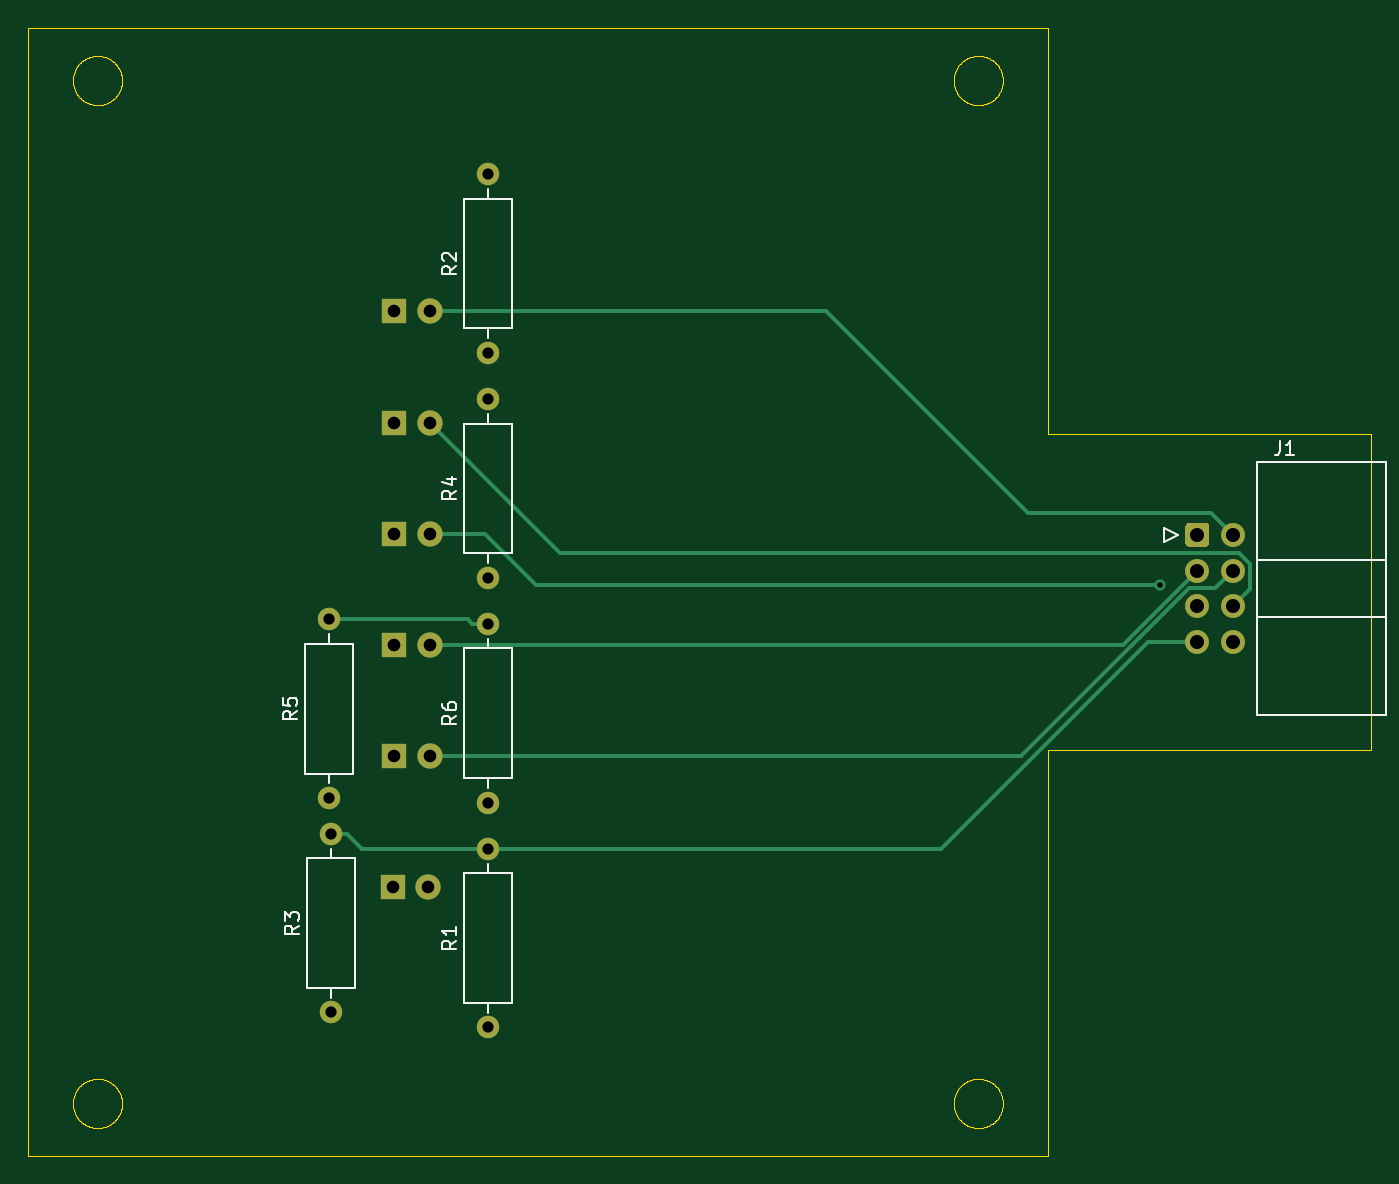
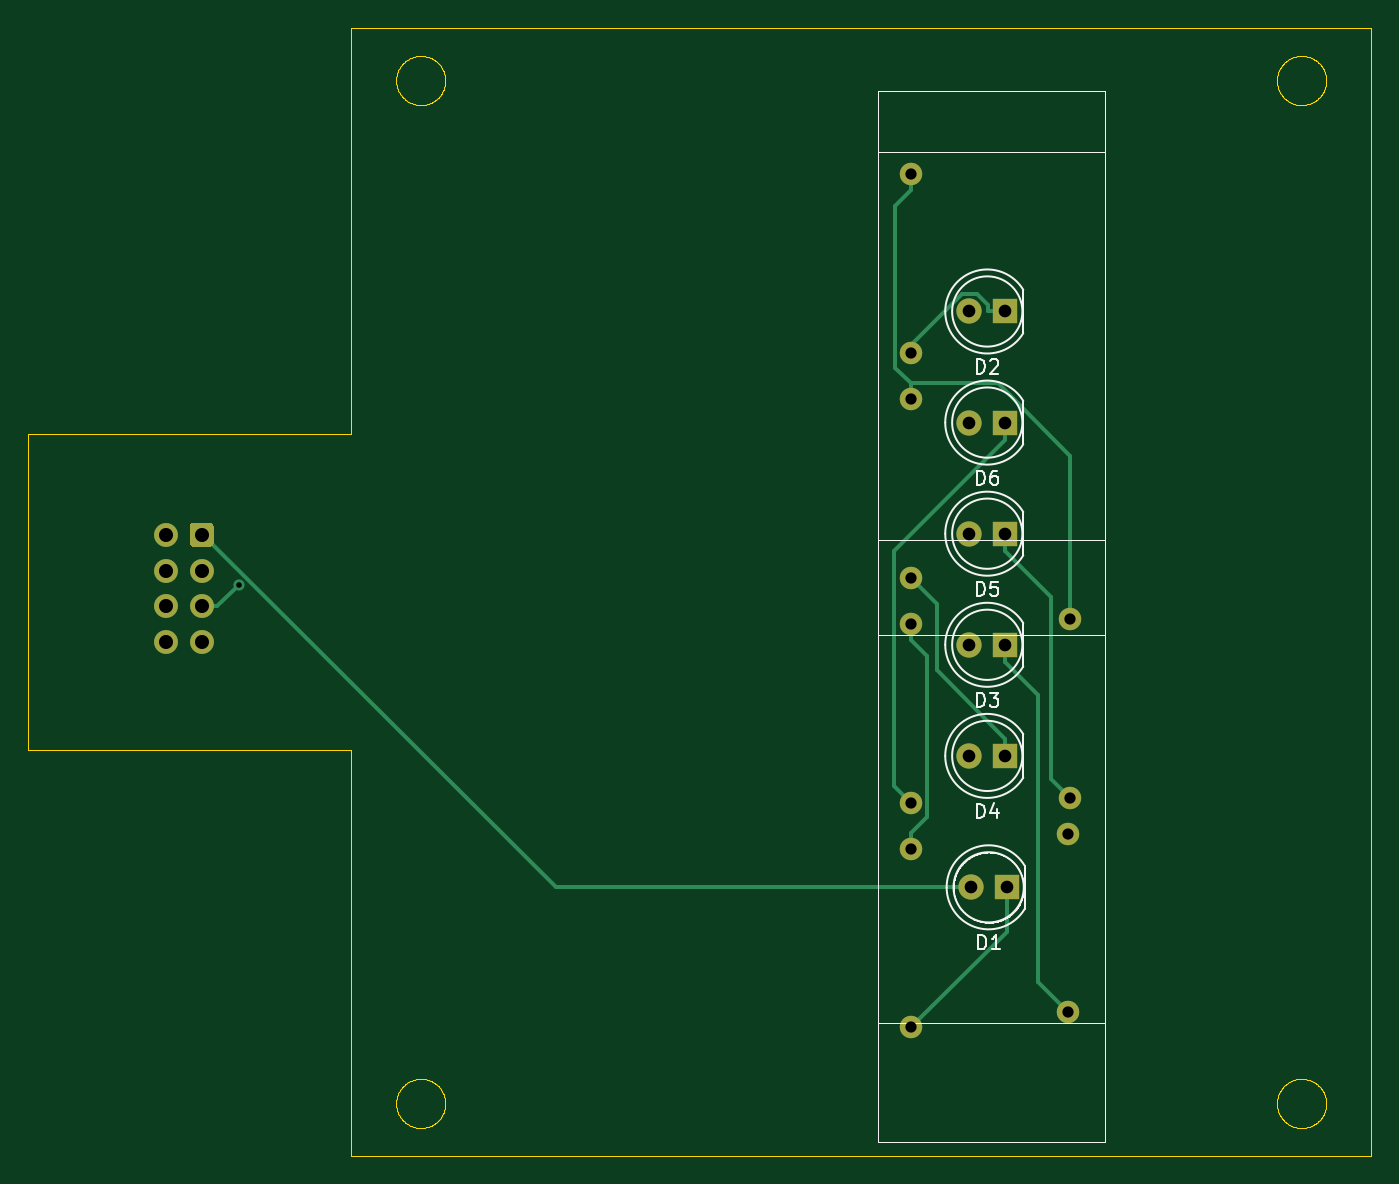
Circuit board: 11 layer files. Board 95.5 x 80.3 mm.
- bottom_copper: LED_BOARD_V1-B_Cu.gbr (5640 bytes)
- bottom_mask: LED_BOARD_V1-B_Mask.gbr (2052 bytes)
- paste: LED_BOARD_V1-B_Paste.gbr (465 bytes)
- bottom_silk: LED_BOARD_V1-B_SilkS.gbr (20185 bytes)
- outline: LED_BOARD_V1-Edge_Cuts.gbr (37827 bytes)
- top_copper: LED_BOARD_V1-F_Cu.gbr (4735 bytes)
- top_mask: LED_BOARD_V1-F_Mask.gbr (2052 bytes)
- paste: LED_BOARD_V1-F_Paste.gbr (465 bytes)
- top_silk: LED_BOARD_V1-F_SilkS.gbr (7212 bytes)
- drill: LED_BOARD_V1-NPTH.drl (275 bytes)
- drill: LED_BOARD_V1-PTH.drl (823 bytes)

=== bottom_copper: LED_BOARD_V1-B_Cu.gbr ===
%TF.GenerationSoftware,KiCad,Pcbnew,(5.1.12)-1*%
%TF.CreationDate,2022-04-29T07:41:31-07:00*%
%TF.ProjectId,LED_BOARD_V1,4c45445f-424f-4415-9244-5f56312e6b69,rev?*%
%TF.SameCoordinates,Original*%
%TF.FileFunction,Copper,L2,Bot*%
%TF.FilePolarity,Positive*%
%FSLAX46Y46*%
G04 Gerber Fmt 4.6, Leading zero omitted, Abs format (unit mm)*
G04 Created by KiCad (PCBNEW (5.1.12)-1) date 2022-04-29 07:41:31*
%MOMM*%
%LPD*%
G01*
G04 APERTURE LIST*
%TA.AperFunction,ComponentPad*%
%ADD10O,1.600000X1.600000*%
%TD*%
%TA.AperFunction,ComponentPad*%
%ADD11C,1.600000*%
%TD*%
%TA.AperFunction,ComponentPad*%
%ADD12C,1.700000*%
%TD*%
%TA.AperFunction,ComponentPad*%
%ADD13C,1.800000*%
%TD*%
%TA.AperFunction,ComponentPad*%
%ADD14R,1.800000X1.800000*%
%TD*%
%TA.AperFunction,ViaPad*%
%ADD15C,0.800000*%
%TD*%
%TA.AperFunction,Conductor*%
%ADD16C,0.250000*%
%TD*%
G04 APERTURE END LIST*
D10*
%TO.P,R6,2*%
%TO.N,GND*%
X160740000Y-94350000D03*
D11*
%TO.P,R6,1*%
%TO.N,Net-(D6-Pad1)*%
X160740000Y-107050000D03*
%TD*%
D10*
%TO.P,R5,2*%
%TO.N,GND*%
X149410000Y-94020000D03*
D11*
%TO.P,R5,1*%
%TO.N,Net-(D5-Pad1)*%
X149410000Y-106720000D03*
%TD*%
D10*
%TO.P,R4,2*%
%TO.N,GND*%
X160740000Y-78350000D03*
D11*
%TO.P,R4,1*%
%TO.N,Net-(D4-Pad1)*%
X160740000Y-91050000D03*
%TD*%
D10*
%TO.P,R3,2*%
%TO.N,GND*%
X149540000Y-109280000D03*
D11*
%TO.P,R3,1*%
%TO.N,Net-(D3-Pad1)*%
X149540000Y-121980000D03*
%TD*%
D10*
%TO.P,R2,2*%
%TO.N,GND*%
X160740000Y-62350000D03*
D11*
%TO.P,R2,1*%
%TO.N,Net-(D2-Pad1)*%
X160740000Y-75050000D03*
%TD*%
D10*
%TO.P,R1,2*%
%TO.N,GND*%
X160740000Y-110350000D03*
D11*
%TO.P,R1,1*%
%TO.N,Net-(D1-Pad1)*%
X160740000Y-123050000D03*
%TD*%
D12*
%TO.P,J1,8*%
%TO.N,N/C*%
X213740000Y-95620000D03*
%TO.P,J1,6*%
%TO.N,LED6*%
X213740000Y-93080000D03*
%TO.P,J1,4*%
%TO.N,LED4*%
X213740000Y-90540000D03*
%TO.P,J1,2*%
%TO.N,LED2*%
X213740000Y-88000000D03*
%TO.P,J1,7*%
%TO.N,GND*%
X211200000Y-95620000D03*
%TO.P,J1,5*%
%TO.N,LED5*%
X211200000Y-93080000D03*
%TO.P,J1,3*%
%TO.N,LED3*%
X211200000Y-90540000D03*
%TO.P,J1,1*%
%TO.N,LED1*%
%TA.AperFunction,ComponentPad*%
G36*
G01*
X210350000Y-88600000D02*
X210350000Y-87400000D01*
G75*
G02*
X210600000Y-87150000I250000J0D01*
G01*
X211800000Y-87150000D01*
G75*
G02*
X212050000Y-87400000I0J-250000D01*
G01*
X212050000Y-88600000D01*
G75*
G02*
X211800000Y-88850000I-250000J0D01*
G01*
X210600000Y-88850000D01*
G75*
G02*
X210350000Y-88600000I0J250000D01*
G01*
G37*
%TD.AperFunction*%
%TD*%
D13*
%TO.P,D6,2*%
%TO.N,LED6*%
X156580000Y-80015000D03*
D14*
%TO.P,D6,1*%
%TO.N,Net-(D6-Pad1)*%
X154040000Y-80015000D03*
%TD*%
D13*
%TO.P,D5,2*%
%TO.N,LED5*%
X156580000Y-87920000D03*
D14*
%TO.P,D5,1*%
%TO.N,Net-(D5-Pad1)*%
X154040000Y-87920000D03*
%TD*%
D13*
%TO.P,D4,2*%
%TO.N,LED4*%
X156580000Y-103730000D03*
D14*
%TO.P,D4,1*%
%TO.N,Net-(D4-Pad1)*%
X154040000Y-103730000D03*
%TD*%
D13*
%TO.P,D3,2*%
%TO.N,LED3*%
X156580000Y-95825000D03*
D14*
%TO.P,D3,1*%
%TO.N,Net-(D3-Pad1)*%
X154040000Y-95825000D03*
%TD*%
D13*
%TO.P,D2,2*%
%TO.N,LED2*%
X156580000Y-72110000D03*
D14*
%TO.P,D2,1*%
%TO.N,Net-(D2-Pad1)*%
X154040000Y-72110000D03*
%TD*%
D13*
%TO.P,D1,2*%
%TO.N,LED1*%
X156480000Y-113080000D03*
D14*
%TO.P,D1,1*%
%TO.N,Net-(D1-Pad1)*%
X153940000Y-113080000D03*
%TD*%
D15*
%TO.N,LED5*%
X208564800Y-91549600D03*
%TD*%
D16*
%TO.N,LED1*%
X211200000Y-88000000D02*
X211088700Y-88000000D01*
X211088700Y-88000000D02*
X186008700Y-113080000D01*
X186008700Y-113080000D02*
X156480000Y-113080000D01*
%TO.N,Net-(D1-Pad1)*%
X153940000Y-113080000D02*
X153940000Y-116250000D01*
X153940000Y-116250000D02*
X160740000Y-123050000D01*
%TO.N,Net-(D2-Pad1)*%
X154040000Y-72110000D02*
X155265300Y-72110000D01*
X155265300Y-72110000D02*
X155265300Y-71650500D01*
X155265300Y-71650500D02*
X156039700Y-70876100D01*
X156039700Y-70876100D02*
X157107100Y-70876100D01*
X157107100Y-70876100D02*
X160740000Y-74509000D01*
X160740000Y-74509000D02*
X160740000Y-75050000D01*
%TO.N,Net-(D3-Pad1)*%
X149540000Y-121980000D02*
X151688300Y-119831700D01*
X151688300Y-119831700D02*
X151688300Y-99402000D01*
X151688300Y-99402000D02*
X154040000Y-97050300D01*
X154040000Y-95825000D02*
X154040000Y-97050300D01*
%TO.N,Net-(D4-Pad1)*%
X154040000Y-103730000D02*
X154040000Y-102504700D01*
X154040000Y-102504700D02*
X158898800Y-97645900D01*
X158898800Y-97645900D02*
X158898800Y-92891200D01*
X158898800Y-92891200D02*
X160740000Y-91050000D01*
%TO.N,LED5*%
X211200000Y-93080000D02*
X210095200Y-93080000D01*
X210095200Y-93080000D02*
X208564800Y-91549600D01*
%TO.N,Net-(D5-Pad1)*%
X154040000Y-87920000D02*
X154040000Y-89145300D01*
X154040000Y-89145300D02*
X150787600Y-92397700D01*
X150787600Y-92397700D02*
X150787600Y-105342400D01*
X150787600Y-105342400D02*
X149410000Y-106720000D01*
%TO.N,Net-(D6-Pad1)*%
X154040000Y-80015000D02*
X154040000Y-81240300D01*
X154040000Y-81240300D02*
X161929000Y-89129300D01*
X161929000Y-89129300D02*
X161929000Y-105861000D01*
X161929000Y-105861000D02*
X160740000Y-107050000D01*
%TO.N,GND*%
X149410000Y-94020000D02*
X149410000Y-82384200D01*
X149410000Y-82384200D02*
X154569500Y-77224700D01*
X154569500Y-77224700D02*
X160740000Y-77224700D01*
X160740000Y-94912600D02*
X160740000Y-94350000D01*
X160740000Y-94912600D02*
X160740000Y-95475300D01*
X160740000Y-77809700D02*
X160740000Y-78350000D01*
X160740000Y-77809700D02*
X160740000Y-77224700D01*
X160740000Y-110350000D02*
X160740000Y-109224700D01*
X160740000Y-109224700D02*
X159614700Y-108099400D01*
X159614700Y-108099400D02*
X159614700Y-96600600D01*
X159614700Y-96600600D02*
X160740000Y-95475300D01*
X160740000Y-62350000D02*
X160740000Y-63475300D01*
X160740000Y-63475300D02*
X161865300Y-64600600D01*
X161865300Y-64600600D02*
X161865300Y-76099400D01*
X161865300Y-76099400D02*
X160740000Y-77224700D01*
%TD*%
M02*

=== bottom_mask: LED_BOARD_V1-B_Mask.gbr ===
%TF.GenerationSoftware,KiCad,Pcbnew,(5.1.12)-1*%
%TF.CreationDate,2022-04-29T07:41:31-07:00*%
%TF.ProjectId,LED_BOARD_V1,4c45445f-424f-4415-9244-5f56312e6b69,rev?*%
%TF.SameCoordinates,Original*%
%TF.FileFunction,Soldermask,Bot*%
%TF.FilePolarity,Negative*%
%FSLAX46Y46*%
G04 Gerber Fmt 4.6, Leading zero omitted, Abs format (unit mm)*
G04 Created by KiCad (PCBNEW (5.1.12)-1) date 2022-04-29 07:41:31*
%MOMM*%
%LPD*%
G01*
G04 APERTURE LIST*
%ADD10O,1.600000X1.600000*%
%ADD11C,1.600000*%
%ADD12C,1.700000*%
%ADD13C,1.800000*%
%ADD14R,1.800000X1.800000*%
G04 APERTURE END LIST*
D10*
%TO.C,R6*%
X160740000Y-94350000D03*
D11*
X160740000Y-107050000D03*
%TD*%
D10*
%TO.C,R5*%
X149410000Y-94020000D03*
D11*
X149410000Y-106720000D03*
%TD*%
D10*
%TO.C,R4*%
X160740000Y-78350000D03*
D11*
X160740000Y-91050000D03*
%TD*%
D10*
%TO.C,R3*%
X149540000Y-109280000D03*
D11*
X149540000Y-121980000D03*
%TD*%
D10*
%TO.C,R2*%
X160740000Y-62350000D03*
D11*
X160740000Y-75050000D03*
%TD*%
D10*
%TO.C,R1*%
X160740000Y-110350000D03*
D11*
X160740000Y-123050000D03*
%TD*%
D12*
%TO.C,J1*%
X213740000Y-95620000D03*
X213740000Y-93080000D03*
X213740000Y-90540000D03*
X213740000Y-88000000D03*
X211200000Y-95620000D03*
X211200000Y-93080000D03*
X211200000Y-90540000D03*
G36*
G01*
X210350000Y-88600000D02*
X210350000Y-87400000D01*
G75*
G02*
X210600000Y-87150000I250000J0D01*
G01*
X211800000Y-87150000D01*
G75*
G02*
X212050000Y-87400000I0J-250000D01*
G01*
X212050000Y-88600000D01*
G75*
G02*
X211800000Y-88850000I-250000J0D01*
G01*
X210600000Y-88850000D01*
G75*
G02*
X210350000Y-88600000I0J250000D01*
G01*
G37*
%TD*%
D13*
%TO.C,D6*%
X156580000Y-80015000D03*
D14*
X154040000Y-80015000D03*
%TD*%
D13*
%TO.C,D5*%
X156580000Y-87920000D03*
D14*
X154040000Y-87920000D03*
%TD*%
D13*
%TO.C,D4*%
X156580000Y-103730000D03*
D14*
X154040000Y-103730000D03*
%TD*%
D13*
%TO.C,D3*%
X156580000Y-95825000D03*
D14*
X154040000Y-95825000D03*
%TD*%
D13*
%TO.C,D2*%
X156580000Y-72110000D03*
D14*
X154040000Y-72110000D03*
%TD*%
D13*
%TO.C,D1*%
X156480000Y-113080000D03*
D14*
X153940000Y-113080000D03*
%TD*%
M02*

=== paste: LED_BOARD_V1-B_Paste.gbr ===
%TF.GenerationSoftware,KiCad,Pcbnew,(5.1.12)-1*%
%TF.CreationDate,2022-04-29T07:41:31-07:00*%
%TF.ProjectId,LED_BOARD_V1,4c45445f-424f-4415-9244-5f56312e6b69,rev?*%
%TF.SameCoordinates,Original*%
%TF.FileFunction,Paste,Bot*%
%TF.FilePolarity,Positive*%
%FSLAX46Y46*%
G04 Gerber Fmt 4.6, Leading zero omitted, Abs format (unit mm)*
G04 Created by KiCad (PCBNEW (5.1.12)-1) date 2022-04-29 07:41:31*
%MOMM*%
%LPD*%
G01*
G04 APERTURE LIST*
G04 APERTURE END LIST*
M02*

=== bottom_silk: LED_BOARD_V1-B_SilkS.gbr (20185 bytes, source omitted) ===
=== outline: LED_BOARD_V1-Edge_Cuts.gbr (37827 bytes, source omitted) ===
=== top_copper: LED_BOARD_V1-F_Cu.gbr ===
%TF.GenerationSoftware,KiCad,Pcbnew,(5.1.12)-1*%
%TF.CreationDate,2022-04-29T07:41:31-07:00*%
%TF.ProjectId,LED_BOARD_V1,4c45445f-424f-4415-9244-5f56312e6b69,rev?*%
%TF.SameCoordinates,Original*%
%TF.FileFunction,Copper,L1,Top*%
%TF.FilePolarity,Positive*%
%FSLAX46Y46*%
G04 Gerber Fmt 4.6, Leading zero omitted, Abs format (unit mm)*
G04 Created by KiCad (PCBNEW (5.1.12)-1) date 2022-04-29 07:41:31*
%MOMM*%
%LPD*%
G01*
G04 APERTURE LIST*
%TA.AperFunction,ComponentPad*%
%ADD10O,1.600000X1.600000*%
%TD*%
%TA.AperFunction,ComponentPad*%
%ADD11C,1.600000*%
%TD*%
%TA.AperFunction,ComponentPad*%
%ADD12C,1.700000*%
%TD*%
%TA.AperFunction,ComponentPad*%
%ADD13C,1.800000*%
%TD*%
%TA.AperFunction,ComponentPad*%
%ADD14R,1.800000X1.800000*%
%TD*%
%TA.AperFunction,ViaPad*%
%ADD15C,0.800000*%
%TD*%
%TA.AperFunction,Conductor*%
%ADD16C,0.250000*%
%TD*%
G04 APERTURE END LIST*
D10*
%TO.P,R6,2*%
%TO.N,GND*%
X160740000Y-94350000D03*
D11*
%TO.P,R6,1*%
%TO.N,Net-(D6-Pad1)*%
X160740000Y-107050000D03*
%TD*%
D10*
%TO.P,R5,2*%
%TO.N,GND*%
X149410000Y-94020000D03*
D11*
%TO.P,R5,1*%
%TO.N,Net-(D5-Pad1)*%
X149410000Y-106720000D03*
%TD*%
D10*
%TO.P,R4,2*%
%TO.N,GND*%
X160740000Y-78350000D03*
D11*
%TO.P,R4,1*%
%TO.N,Net-(D4-Pad1)*%
X160740000Y-91050000D03*
%TD*%
D10*
%TO.P,R3,2*%
%TO.N,GND*%
X149540000Y-109280000D03*
D11*
%TO.P,R3,1*%
%TO.N,Net-(D3-Pad1)*%
X149540000Y-121980000D03*
%TD*%
D10*
%TO.P,R2,2*%
%TO.N,GND*%
X160740000Y-62350000D03*
D11*
%TO.P,R2,1*%
%TO.N,Net-(D2-Pad1)*%
X160740000Y-75050000D03*
%TD*%
D10*
%TO.P,R1,2*%
%TO.N,GND*%
X160740000Y-110350000D03*
D11*
%TO.P,R1,1*%
%TO.N,Net-(D1-Pad1)*%
X160740000Y-123050000D03*
%TD*%
D12*
%TO.P,J1,8*%
%TO.N,N/C*%
X213740000Y-95620000D03*
%TO.P,J1,6*%
%TO.N,LED6*%
X213740000Y-93080000D03*
%TO.P,J1,4*%
%TO.N,LED4*%
X213740000Y-90540000D03*
%TO.P,J1,2*%
%TO.N,LED2*%
X213740000Y-88000000D03*
%TO.P,J1,7*%
%TO.N,GND*%
X211200000Y-95620000D03*
%TO.P,J1,5*%
%TO.N,LED5*%
X211200000Y-93080000D03*
%TO.P,J1,3*%
%TO.N,LED3*%
X211200000Y-90540000D03*
%TO.P,J1,1*%
%TO.N,LED1*%
%TA.AperFunction,ComponentPad*%
G36*
G01*
X210350000Y-88600000D02*
X210350000Y-87400000D01*
G75*
G02*
X210600000Y-87150000I250000J0D01*
G01*
X211800000Y-87150000D01*
G75*
G02*
X212050000Y-87400000I0J-250000D01*
G01*
X212050000Y-88600000D01*
G75*
G02*
X211800000Y-88850000I-250000J0D01*
G01*
X210600000Y-88850000D01*
G75*
G02*
X210350000Y-88600000I0J250000D01*
G01*
G37*
%TD.AperFunction*%
%TD*%
D13*
%TO.P,D6,2*%
%TO.N,LED6*%
X156580000Y-80015000D03*
D14*
%TO.P,D6,1*%
%TO.N,Net-(D6-Pad1)*%
X154040000Y-80015000D03*
%TD*%
D13*
%TO.P,D5,2*%
%TO.N,LED5*%
X156580000Y-87920000D03*
D14*
%TO.P,D5,1*%
%TO.N,Net-(D5-Pad1)*%
X154040000Y-87920000D03*
%TD*%
D13*
%TO.P,D4,2*%
%TO.N,LED4*%
X156580000Y-103730000D03*
D14*
%TO.P,D4,1*%
%TO.N,Net-(D4-Pad1)*%
X154040000Y-103730000D03*
%TD*%
D13*
%TO.P,D3,2*%
%TO.N,LED3*%
X156580000Y-95825000D03*
D14*
%TO.P,D3,1*%
%TO.N,Net-(D3-Pad1)*%
X154040000Y-95825000D03*
%TD*%
D13*
%TO.P,D2,2*%
%TO.N,LED2*%
X156580000Y-72110000D03*
D14*
%TO.P,D2,1*%
%TO.N,Net-(D2-Pad1)*%
X154040000Y-72110000D03*
%TD*%
D13*
%TO.P,D1,2*%
%TO.N,LED1*%
X156480000Y-113080000D03*
D14*
%TO.P,D1,1*%
%TO.N,Net-(D1-Pad1)*%
X153940000Y-113080000D03*
%TD*%
D15*
%TO.N,LED5*%
X208564800Y-91549600D03*
%TD*%
D16*
%TO.N,LED2*%
X156580000Y-72110000D02*
X184793100Y-72110000D01*
X184793100Y-72110000D02*
X199115900Y-86432800D01*
X199115900Y-86432800D02*
X212172800Y-86432800D01*
X212172800Y-86432800D02*
X213740000Y-88000000D01*
%TO.N,LED3*%
X211200000Y-90540000D02*
X205915100Y-95824900D01*
X205915100Y-95824900D02*
X156580000Y-95824900D01*
X156580000Y-95824900D02*
X156580000Y-95825000D01*
%TO.N,LED4*%
X156580000Y-103730000D02*
X198684100Y-103730000D01*
X198684100Y-103730000D02*
X210604100Y-91810000D01*
X210604100Y-91810000D02*
X212470000Y-91810000D01*
X212470000Y-91810000D02*
X213740000Y-90540000D01*
%TO.N,LED5*%
X208564800Y-91549600D02*
X164161100Y-91549600D01*
X164161100Y-91549600D02*
X160531500Y-87920000D01*
X160531500Y-87920000D02*
X156580000Y-87920000D01*
%TO.N,LED6*%
X156580000Y-80015000D02*
X165835000Y-89270000D01*
X165835000Y-89270000D02*
X214160700Y-89270000D01*
X214160700Y-89270000D02*
X214948300Y-90057600D01*
X214948300Y-90057600D02*
X214948300Y-91871700D01*
X214948300Y-91871700D02*
X213740000Y-93080000D01*
%TO.N,GND*%
X160740000Y-94350000D02*
X159614700Y-94350000D01*
X149410000Y-94020000D02*
X159284700Y-94020000D01*
X159284700Y-94020000D02*
X159614700Y-94350000D01*
X149540000Y-109280000D02*
X150665300Y-109280000D01*
X160740000Y-110350000D02*
X151735300Y-110350000D01*
X151735300Y-110350000D02*
X150665300Y-109280000D01*
X211200000Y-95620000D02*
X207709300Y-95620000D01*
X207709300Y-95620000D02*
X192979300Y-110350000D01*
X192979300Y-110350000D02*
X160740000Y-110350000D01*
%TD*%
M02*

=== top_mask: LED_BOARD_V1-F_Mask.gbr ===
%TF.GenerationSoftware,KiCad,Pcbnew,(5.1.12)-1*%
%TF.CreationDate,2022-04-29T07:41:31-07:00*%
%TF.ProjectId,LED_BOARD_V1,4c45445f-424f-4415-9244-5f56312e6b69,rev?*%
%TF.SameCoordinates,Original*%
%TF.FileFunction,Soldermask,Top*%
%TF.FilePolarity,Negative*%
%FSLAX46Y46*%
G04 Gerber Fmt 4.6, Leading zero omitted, Abs format (unit mm)*
G04 Created by KiCad (PCBNEW (5.1.12)-1) date 2022-04-29 07:41:31*
%MOMM*%
%LPD*%
G01*
G04 APERTURE LIST*
%ADD10O,1.600000X1.600000*%
%ADD11C,1.600000*%
%ADD12C,1.700000*%
%ADD13C,1.800000*%
%ADD14R,1.800000X1.800000*%
G04 APERTURE END LIST*
D10*
%TO.C,R6*%
X160740000Y-94350000D03*
D11*
X160740000Y-107050000D03*
%TD*%
D10*
%TO.C,R5*%
X149410000Y-94020000D03*
D11*
X149410000Y-106720000D03*
%TD*%
D10*
%TO.C,R4*%
X160740000Y-78350000D03*
D11*
X160740000Y-91050000D03*
%TD*%
D10*
%TO.C,R3*%
X149540000Y-109280000D03*
D11*
X149540000Y-121980000D03*
%TD*%
D10*
%TO.C,R2*%
X160740000Y-62350000D03*
D11*
X160740000Y-75050000D03*
%TD*%
D10*
%TO.C,R1*%
X160740000Y-110350000D03*
D11*
X160740000Y-123050000D03*
%TD*%
D12*
%TO.C,J1*%
X213740000Y-95620000D03*
X213740000Y-93080000D03*
X213740000Y-90540000D03*
X213740000Y-88000000D03*
X211200000Y-95620000D03*
X211200000Y-93080000D03*
X211200000Y-90540000D03*
G36*
G01*
X210350000Y-88600000D02*
X210350000Y-87400000D01*
G75*
G02*
X210600000Y-87150000I250000J0D01*
G01*
X211800000Y-87150000D01*
G75*
G02*
X212050000Y-87400000I0J-250000D01*
G01*
X212050000Y-88600000D01*
G75*
G02*
X211800000Y-88850000I-250000J0D01*
G01*
X210600000Y-88850000D01*
G75*
G02*
X210350000Y-88600000I0J250000D01*
G01*
G37*
%TD*%
D13*
%TO.C,D6*%
X156580000Y-80015000D03*
D14*
X154040000Y-80015000D03*
%TD*%
D13*
%TO.C,D5*%
X156580000Y-87920000D03*
D14*
X154040000Y-87920000D03*
%TD*%
D13*
%TO.C,D4*%
X156580000Y-103730000D03*
D14*
X154040000Y-103730000D03*
%TD*%
D13*
%TO.C,D3*%
X156580000Y-95825000D03*
D14*
X154040000Y-95825000D03*
%TD*%
D13*
%TO.C,D2*%
X156580000Y-72110000D03*
D14*
X154040000Y-72110000D03*
%TD*%
D13*
%TO.C,D1*%
X156480000Y-113080000D03*
D14*
X153940000Y-113080000D03*
%TD*%
M02*

=== paste: LED_BOARD_V1-F_Paste.gbr ===
%TF.GenerationSoftware,KiCad,Pcbnew,(5.1.12)-1*%
%TF.CreationDate,2022-04-29T07:41:31-07:00*%
%TF.ProjectId,LED_BOARD_V1,4c45445f-424f-4415-9244-5f56312e6b69,rev?*%
%TF.SameCoordinates,Original*%
%TF.FileFunction,Paste,Top*%
%TF.FilePolarity,Positive*%
%FSLAX46Y46*%
G04 Gerber Fmt 4.6, Leading zero omitted, Abs format (unit mm)*
G04 Created by KiCad (PCBNEW (5.1.12)-1) date 2022-04-29 07:41:31*
%MOMM*%
%LPD*%
G01*
G04 APERTURE LIST*
G04 APERTURE END LIST*
M02*

=== top_silk: LED_BOARD_V1-F_SilkS.gbr (7212 bytes, source omitted) ===
=== drill: LED_BOARD_V1-NPTH.drl ===
M48
; DRILL file {KiCad (5.1.12)-1} date 04/29/22 07:41:28
; FORMAT={-:-/ absolute / metric / decimal}
; #@! TF.CreationDate,2022-04-29T07:41:28-07:00
; #@! TF.GenerationSoftware,Kicad,Pcbnew,(5.1.12)-1
; #@! TF.FileFunction,NonPlated,1,2,NPTH
FMAT,2
METRIC
%
G90
G05
T0
M30

=== drill: LED_BOARD_V1-PTH.drl ===
M48
; DRILL file {KiCad (5.1.12)-1} date 04/29/22 07:41:28
; FORMAT={-:-/ absolute / metric / decimal}
; #@! TF.CreationDate,2022-04-29T07:41:28-07:00
; #@! TF.GenerationSoftware,Kicad,Pcbnew,(5.1.12)-1
; #@! TF.FileFunction,Plated,1,2,PTH
FMAT,2
METRIC
T1C0.400
T2C0.800
T3C0.900
T4C1.000
%
G90
G05
T1
X208.565Y-91.55
T2
X149.41Y-94.02
X149.41Y-106.72
X149.54Y-109.28
X149.54Y-121.98
X160.74Y-62.35
X160.74Y-75.05
X160.74Y-78.35
X160.74Y-91.05
X160.74Y-94.35
X160.74Y-107.05
X160.74Y-110.35
X160.74Y-123.05
T3
X153.94Y-113.08
X154.04Y-72.11
X154.04Y-80.015
X154.04Y-87.92
X154.04Y-95.825
X154.04Y-103.73
X156.48Y-113.08
X156.58Y-72.11
X156.58Y-80.015
X156.58Y-87.92
X156.58Y-95.825
X156.58Y-103.73
T4
X211.2Y-88.0
X211.2Y-90.54
X211.2Y-93.08
X211.2Y-95.62
X213.74Y-88.0
X213.74Y-90.54
X213.74Y-93.08
X213.74Y-95.62
T0
M30

